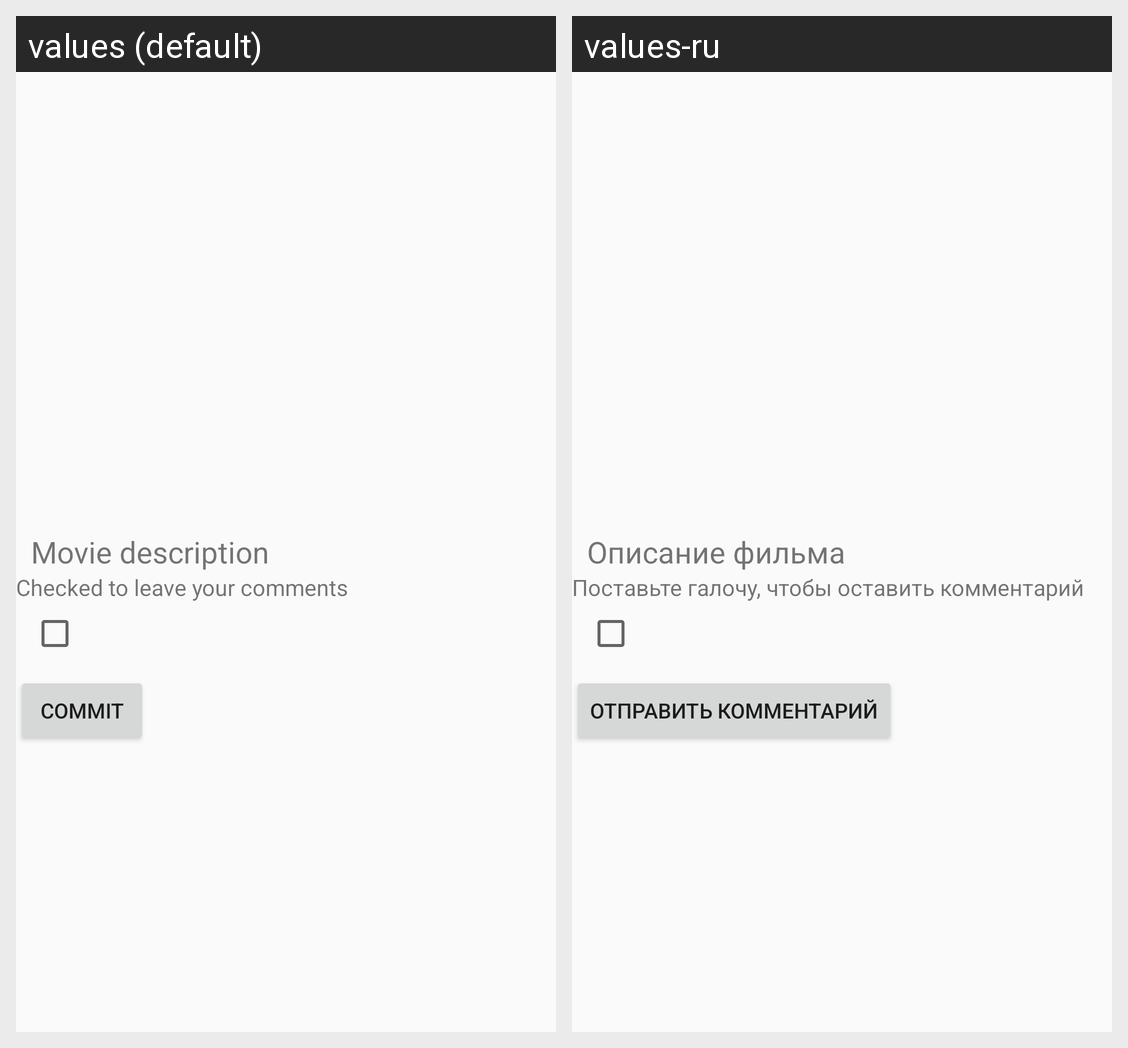

Translations of the strings shown on this Android screen, per locale in the grid:
Android screen res/layout/activity_movie_details.xml rendered under 2 locales, left to right: values (default), values-ru. Device: Nexus 5 (rendered at 1080×1920; each locale shown at half size, 540×960, under a caption strip naming it); theme AppTheme.
Strings drawn on this screen, with the default value and each locale's value (text and hints the layout hard-codes, and strings that could not be matched under every locale, appear in the picture but are not listed):

movie_description
  values: Movie description
  values-ru: Описание фильма

checked_to_leave_your_comments
  values: Checked to leave your comments
  values-ru: Поставьте галочу, чтобы оставить комментарий

commit
  values: Commit
  values-ru: Отправить комментарий
